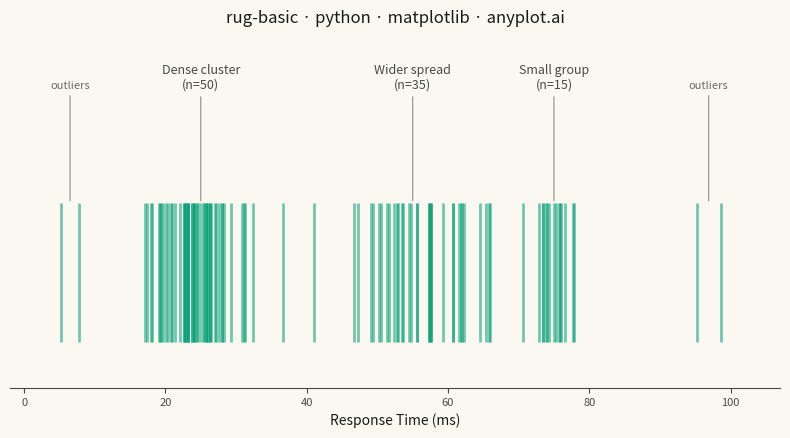

Write Python code to recreate this figure.
""" anyplot.ai
rug-basic: Basic Rug Plot
Library: matplotlib 3.11.1 | Python 3.13.14
Quality: 90/100 | Updated: 2026-07-25
"""

import os

import matplotlib.pyplot as plt
import numpy as np


# Theme tokens
THEME = os.getenv("ANYPLOT_THEME", "light")
PAGE_BG = "#FAF8F1" if THEME == "light" else "#1A1A17"
INK = "#1A1A17" if THEME == "light" else "#F0EFE8"
INK_SOFT = "#4A4A44" if THEME == "light" else "#B8B7B0"
INK_MUTED = "#6B6A63" if THEME == "light" else "#A8A79F"
BRAND = "#009E73"  # Imprint palette position 1

# Data - trimodal response times with outliers to show clustering, gaps, and extremes
np.random.seed(42)
core_values = np.concatenate(
    [
        np.random.normal(25, 4, 50),  # Tight cluster around 25 ms
        np.random.normal(55, 7, 35),  # Wider cluster around 55 ms
        np.random.normal(75, 3, 15),  # Small cluster at high end
    ]
)
outliers = np.array([5.2, 7.8, 95.3, 98.6])  # Extreme outliers at both ends
values = np.concatenate([core_values, outliers])

# Plot
fig, ax = plt.subplots(figsize=(8, 4.5), dpi=400, facecolor=PAGE_BG)
ax.set_facecolor(PAGE_BG)

# Rug plot using ax.eventplot() — matplotlib's top-level API for 1D event distributions
# Kept small (linelengths=0.3) so marks read as ticks, not bars; alpha lowered so
# individual ticks stay distinguishable even in the densest cluster
ax.eventplot(
    values, orientation="horizontal", lineoffsets=0.5, linelengths=0.3, linewidths=2.0, colors=BRAND, alpha=0.55
)

ax.set_xlim(-2, 107)
ax.set_ylim(0.25, 1.0)  # trims the dead space below the ticks down to the x-axis

# Hide y-axis — rug plots focus on the x-distribution only
ax.set_yticks([])
ax.spines["left"].set_visible(False)
ax.spines["top"].set_visible(False)
ax.spines["right"].set_visible(False)
ax.spines["bottom"].set_color(INK_SOFT)

# Cluster annotations, anchored with arrows to the rug-mark tops (bridges the
# gap between the callout text and the data instead of floating above it)
arrow_style = {"arrowstyle": "-", "color": INK_MUTED, "lw": 1, "alpha": 0.6}
ax.annotate(
    "Dense cluster\n(n=50)",
    xy=(25, 0.65),
    xytext=(25, 0.9),
    ha="center",
    fontsize=9,
    color=INK_SOFT,
    arrowprops=arrow_style,
)
ax.annotate(
    "Wider spread\n(n=35)",
    xy=(55, 0.65),
    xytext=(55, 0.9),
    ha="center",
    fontsize=9,
    color=INK_SOFT,
    arrowprops=arrow_style,
)
ax.annotate(
    "Small group\n(n=15)",
    xy=(75, 0.65),
    xytext=(75, 0.9),
    ha="center",
    fontsize=9,
    color=INK_SOFT,
    arrowprops=arrow_style,
)

# Outlier callouts at both extremes
ax.annotate(
    "outliers",
    xy=(6.5, 0.65),
    xytext=(6.5, 0.9),
    ha="center",
    fontsize=8,
    color=INK_MUTED,
    style="italic",
    arrowprops=arrow_style,
)
ax.annotate(
    "outliers",
    xy=(96.9, 0.65),
    xytext=(96.9, 0.9),
    ha="center",
    fontsize=8,
    color=INK_MUTED,
    style="italic",
    arrowprops=arrow_style,
)

# Labels and title
ax.set_xlabel("Response Time (ms)", fontsize=10, color=INK)
ax.set_title("rug-basic · python · matplotlib · anyplot.ai", fontsize=12, fontweight="medium", color=INK, pad=14)
ax.tick_params(axis="x", labelsize=8, colors=INK_SOFT)

plt.tight_layout()
plt.savefig(f"plot-{THEME}.png", dpi=400, facecolor=PAGE_BG)  # bbox_inches MUST stay default (None)
